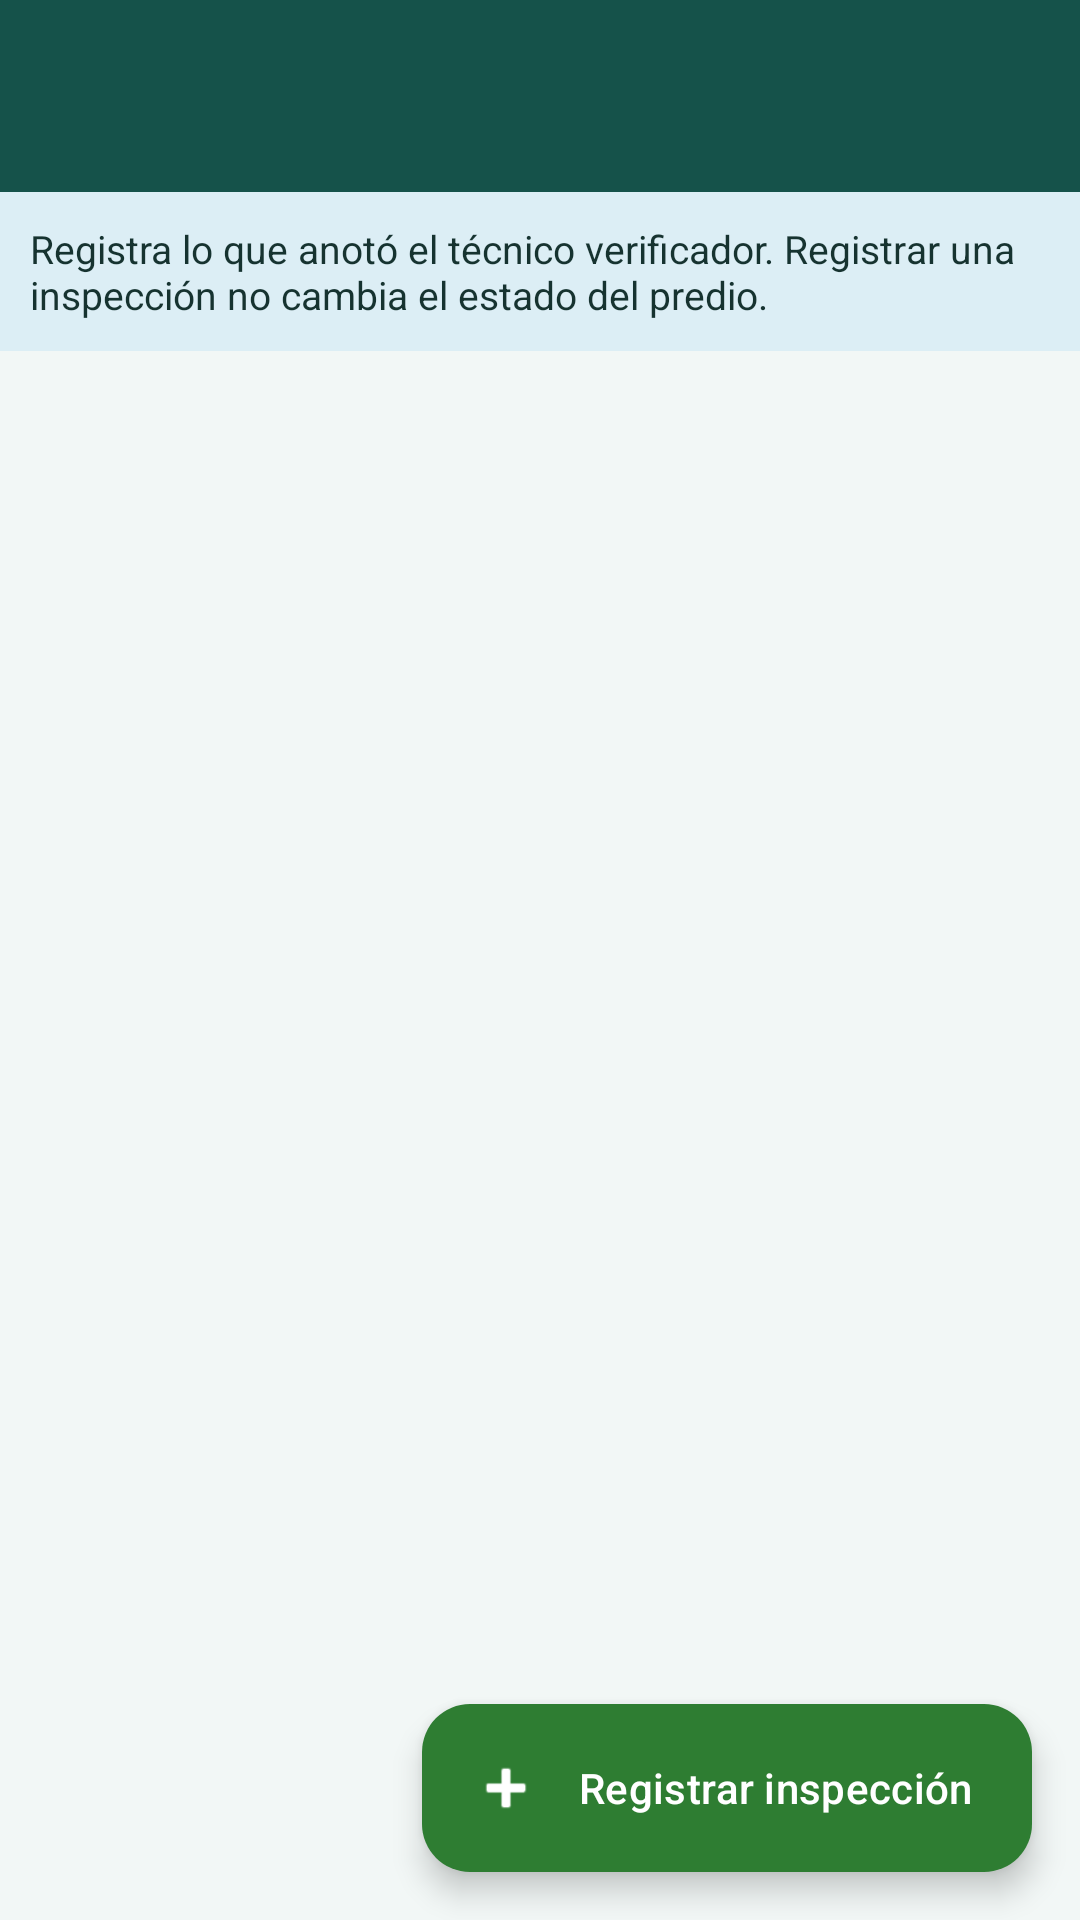

Produce the Android XML layout that renders to this screen, including the resource entries it uses.
<!-- AndroidManifest.xml: application theme Theme.Linde -->
<!-- res/layout/activity_inspecciones.xml -->
<?xml version="1.0" encoding="utf-8"?>
<androidx.coordinatorlayout.widget.CoordinatorLayout xmlns:android="http://schemas.android.com/apk/res/android"
    xmlns:app="http://schemas.android.com/apk/res-auto"
    android:id="@+id/inspecciones_raiz"
    android:layout_width="match_parent"
    android:layout_height="match_parent">

    <LinearLayout
        android:layout_width="match_parent"
        android:layout_height="match_parent"
        android:orientation="vertical">

        <com.google.android.material.appbar.MaterialToolbar
            android:id="@+id/inspecciones_barra"
            style="@style/Linde.Toolbar"
            android:layout_width="match_parent"
            android:layout_height="?attr/actionBarSize" />

        <com.google.android.material.progressindicator.LinearProgressIndicator
            android:id="@+id/inspecciones_progreso"
            android:layout_width="match_parent"
            android:layout_height="wrap_content"
            android:indeterminate="true"
            android:visibility="gone" />

        <TextView
            android:layout_width="match_parent"
            android:layout_height="wrap_content"
            android:background="@color/linde_info_fondo"
            android:padding="10dp"
            android:text="@string/inspecciones_nota"
            android:textColor="@color/linde_texto"
            android:textSize="13sp" />

        <TextView
            android:id="@+id/inspecciones_estado"
            android:layout_width="match_parent"
            android:layout_height="wrap_content"
            android:gravity="center"
            android:padding="24dp"
            android:textSize="15sp"
            android:visibility="gone" />

        <com.google.android.material.button.MaterialButton
            android:id="@+id/inspecciones_btn_reintentar"
            style="@style/Widget.Material3.Button.OutlinedButton"
            android:layout_width="wrap_content"
            android:layout_height="wrap_content"
            android:layout_gravity="center_horizontal"
            android:text="@string/comun_reintentar"
            android:visibility="gone" />

        <androidx.recyclerview.widget.RecyclerView
            android:id="@+id/inspecciones_lista"
            android:layout_width="match_parent"
            android:layout_height="0dp"
            android:layout_weight="1"
            android:clipToPadding="false"
            android:paddingStart="8dp"
            android:paddingTop="8dp"
            android:paddingEnd="8dp"
            android:paddingBottom="88dp" />
    </LinearLayout>

    <com.google.android.material.floatingactionbutton.ExtendedFloatingActionButton
        android:id="@+id/inspecciones_btn_registrar"
        android:layout_width="wrap_content"
        android:layout_height="wrap_content"
        android:layout_gravity="bottom|end"
        android:layout_margin="16dp"
        android:text="@string/inspecciones_registrar"
        android:textColor="@color/white"
        app:backgroundTint="@color/linde_accion"
        app:icon="@android:drawable/ic_input_add"
        app:iconTint="@color/white" />
</androidx.coordinatorlayout.widget.CoordinatorLayout>
<!-- resources referenced by this layout -->
<resources>
  <color name="linde_accion">#2E7D32</color>
  <color name="linde_info_fondo">#DCEEF5</color>
  <color name="linde_texto">#163330</color>
  <color name="white">#FFFFFFFF</color>
  <string name="comun_reintentar">Reintentar</string>
  <string name="inspecciones_nota">Registra lo que anotó el técnico verificador. Registrar una inspección no cambia el estado del predio.</string>
  <string name="inspecciones_registrar">Registrar inspección</string>
  <style name="Linde.Toolbar" parent="Widget.Material3.Toolbar">
          <item name="android:background">@color/linde_primario</item>
          <item name="titleTextColor">@color/white</item>
          <item name="navigationIconTint">@color/white</item>
      </style>
  <style name="Theme.Linde" parent="Base.Theme.Linde" />
  <color name="linde_primario">#15524A</color>
  <style name="Base.Theme.Linde" parent="Theme.Material3.Light.NoActionBar">
          <item name="colorPrimary">@color/linde_primario</item>
          <item name="colorOnPrimary">@color/white</item>
          <item name="colorPrimaryContainer">@color/linde_info_fondo</item>
          <item name="colorOnPrimaryContainer">@color/linde_texto</item>
          <item name="colorSecondary">@color/linde_accion</item>
          <item name="colorOnSecondary">@color/white</item>
          <item name="colorTertiary">@color/linde_info</item>
          <item name="colorError">@color/linde_error</item>
          <item name="colorErrorContainer">@color/linde_error_fondo</item>
          <item name="android:colorBackground">@color/linde_fondo</item>
          <item name="colorSurface">@color/white</item>
          <item name="colorOnSurface">@color/linde_texto</item>
          <item name="colorOnBackground">@color/linde_texto</item>
          <item name="android:windowLightStatusBar">true</item>
      </style>
  <color name="linde_info">#2F8FB0</color>
  <color name="linde_error">#B3261E</color>
  <color name="linde_error_fondo">#FBE9E7</color>
  <color name="linde_fondo">#F2F7F6</color>
</resources>
